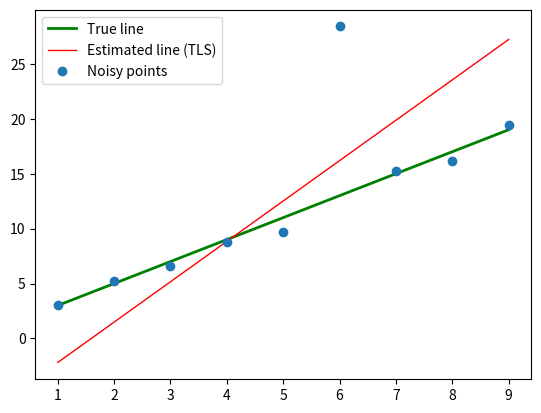

This chart was generated by the following Python code:
# Total least squares line fitting
import numpy as np
import matplotlib.pyplot as plt

# Genrating the true line y = m*x + c
m = 2 # gradient 
c = 1 # intercept
x = np.arange(1,10, 1)
np.random.seed(45)
noise = np.random.randn(len(x))
o = np.zeros(x.shape)
#o[-2] = 28
o[-4] = 18
y = m*x + c + noise + o

n = len(x)

u11 = np.sum((x - np.mean(x))**2)
u12 = np.sum((x - np.mean(x))*(y - np.mean(y)))
u21 = u12
u22 = np.sum((y - np.mean(y))**2)
U = np.array([[u11, u12], [u21, u22]])
w, v = np.linalg.eig(U)
smallest_eigenvector = v[:, np.argmin(w)]
a = smallest_eigenvector[0]
b = smallest_eigenvector[1]
d = a*np.mean(x) + b*np.mean(y)
mstar = -a/b
cstar = d/b



plt.plot([x[0], x[-1]], [m*x[0] + c, m*x[-1] + c], color='g', linewidth=2, label=r'True line')
plt.plot([x[0], x[-1]], [mstar*x[0] + cstar, mstar*x[-1] + cstar], color='r', linewidth=1, label=r'Estimated line (TLS)')
plt.plot(x,y, 'o', label='Noisy points')
plt.legend(loc='best')